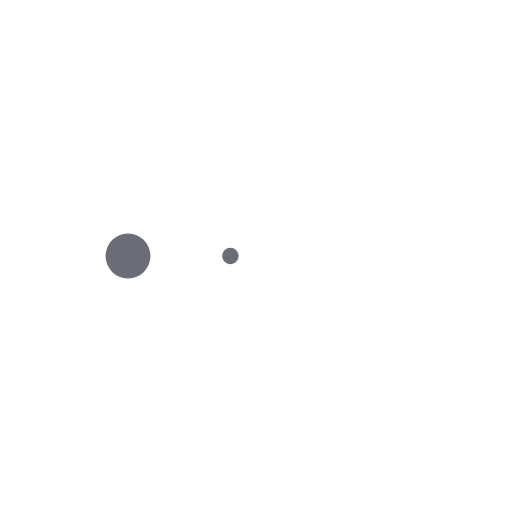
t = 0.00 s
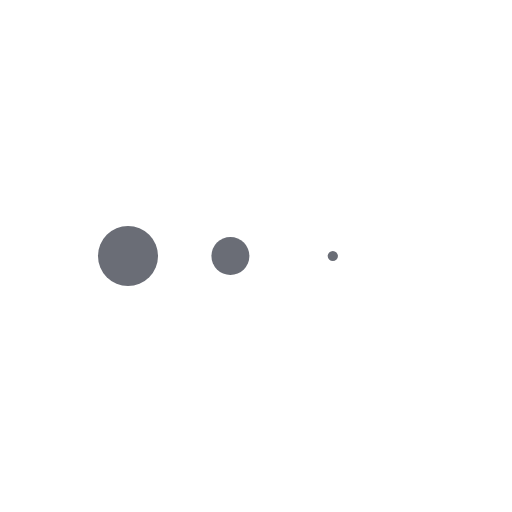
t = 0.13 s
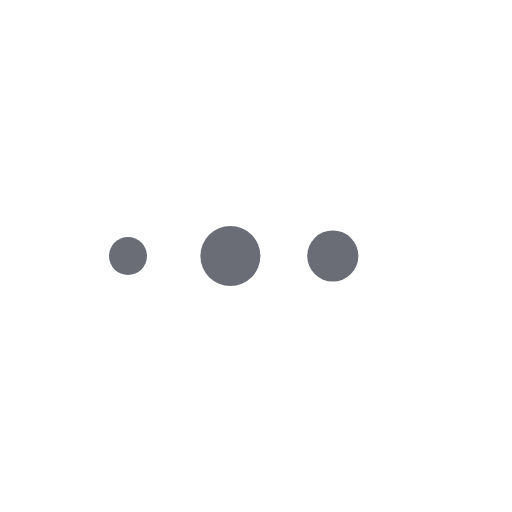
t = 0.38 s
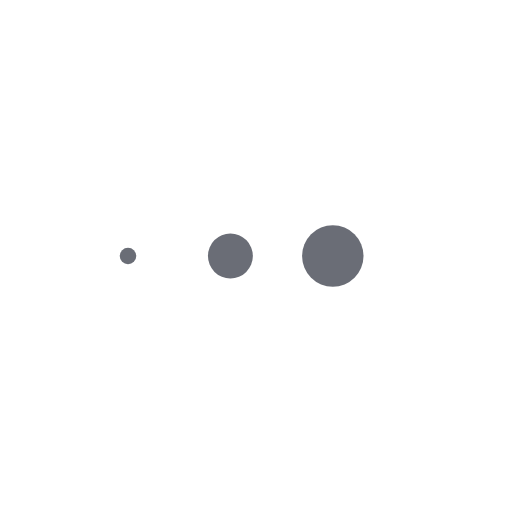
t = 0.50 s
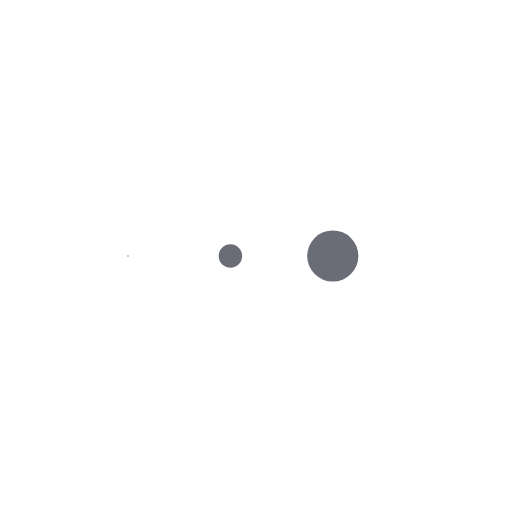
t = 0.63 s
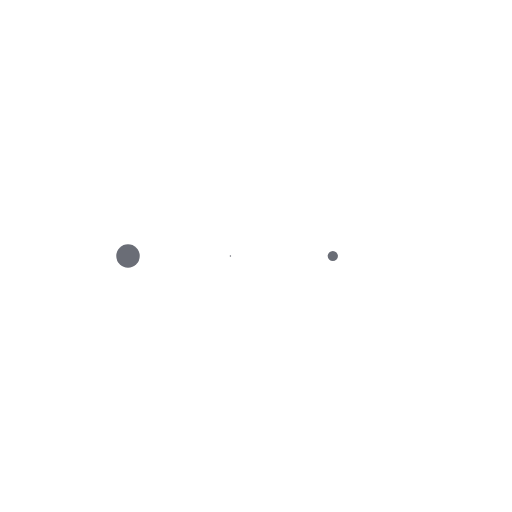
t = 0.88 s

The animated SVG that drew these frames (rendered in a browser with its animation timeline set to each time). Animation: 3 SMIL elements (animateTransform=3); one cycle of 1.00 s, repeats indefinitely.

<svg class="lds-message" width="64" height="64" xmlns="http://www.w3.org/2000/svg" viewBox="0 0 100 100" preserveAspectRatio="xMidYMid" style="background:0 0"><g transform="translate(25 50)"><circle r="6" fill="#6A6D76" transform="scale(.99974)"><animateTransform attributeName="transform" type="scale" begin="-0.3333333333333333s" calcMode="spline" keySplines="0.3 0 0.7 1;0.3 0 0.7 1" values="0;1;0" keyTimes="0;0.5;1" dur="1s" repeatCount="indefinite"/></circle></g><g transform="translate(45 50)"><circle r="6" fill="#6A6D76" transform="scale(.71886)"><animateTransform attributeName="transform" type="scale" begin="-0.16666666666666666s" calcMode="spline" keySplines="0.3 0 0.7 1;0.3 0 0.7 1" values="0;1;0" keyTimes="0;0.5;1" dur="1s" repeatCount="indefinite"/></circle></g><g transform="translate(65 50)"><circle r="6" fill="#6A6D76" transform="scale(.25673)"><animateTransform attributeName="transform" type="scale" begin="0s" calcMode="spline" keySplines="0.3 0 0.7 1;0.3 0 0.7 1" values="0;1;0" keyTimes="0;0.5;1" dur="1s" repeatCount="indefinite"/></circle></g></svg>